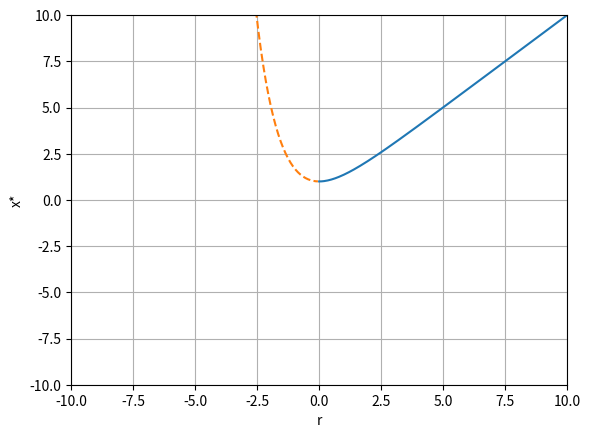

The script that saved this image:
import matplotlib.pyplot as plt
import numpy as np

def xdot(r, x):
    return r - x - np.exp(-x) # for reference

def xdot_zeros(x):
    return x + np.exp(-x) # calculated by hand; r as a function of x*

def xdot_derivative(x):
    return (-1) + np.exp(-x) # calculated by hand

x_plot = np.arange(-10, 10, 0.05)
r_unstable_plot = []
r_stable_plot = []
x_unstable_plot = []
x_stable_plot = []
for i in x_plot:
    if xdot_derivative(i) < 0: 
        r_stable_plot.append(xdot_zeros(i))
        x_stable_plot.append(i)
    if xdot_derivative(i) >= 0: 
        r_unstable_plot.append(xdot_zeros(i))
        x_unstable_plot.append(i)

plt.grid()
plt.plot(x_stable_plot, r_stable_plot)
plt.plot(x_unstable_plot, r_unstable_plot, linestyle='dashed')
plt.axis([-10, 10, -10, 10])
plt.xlabel("r")
plt.ylabel("x*")

plt.savefig('HW1_bifurcation_diagram.png', bbox_inches='tight')